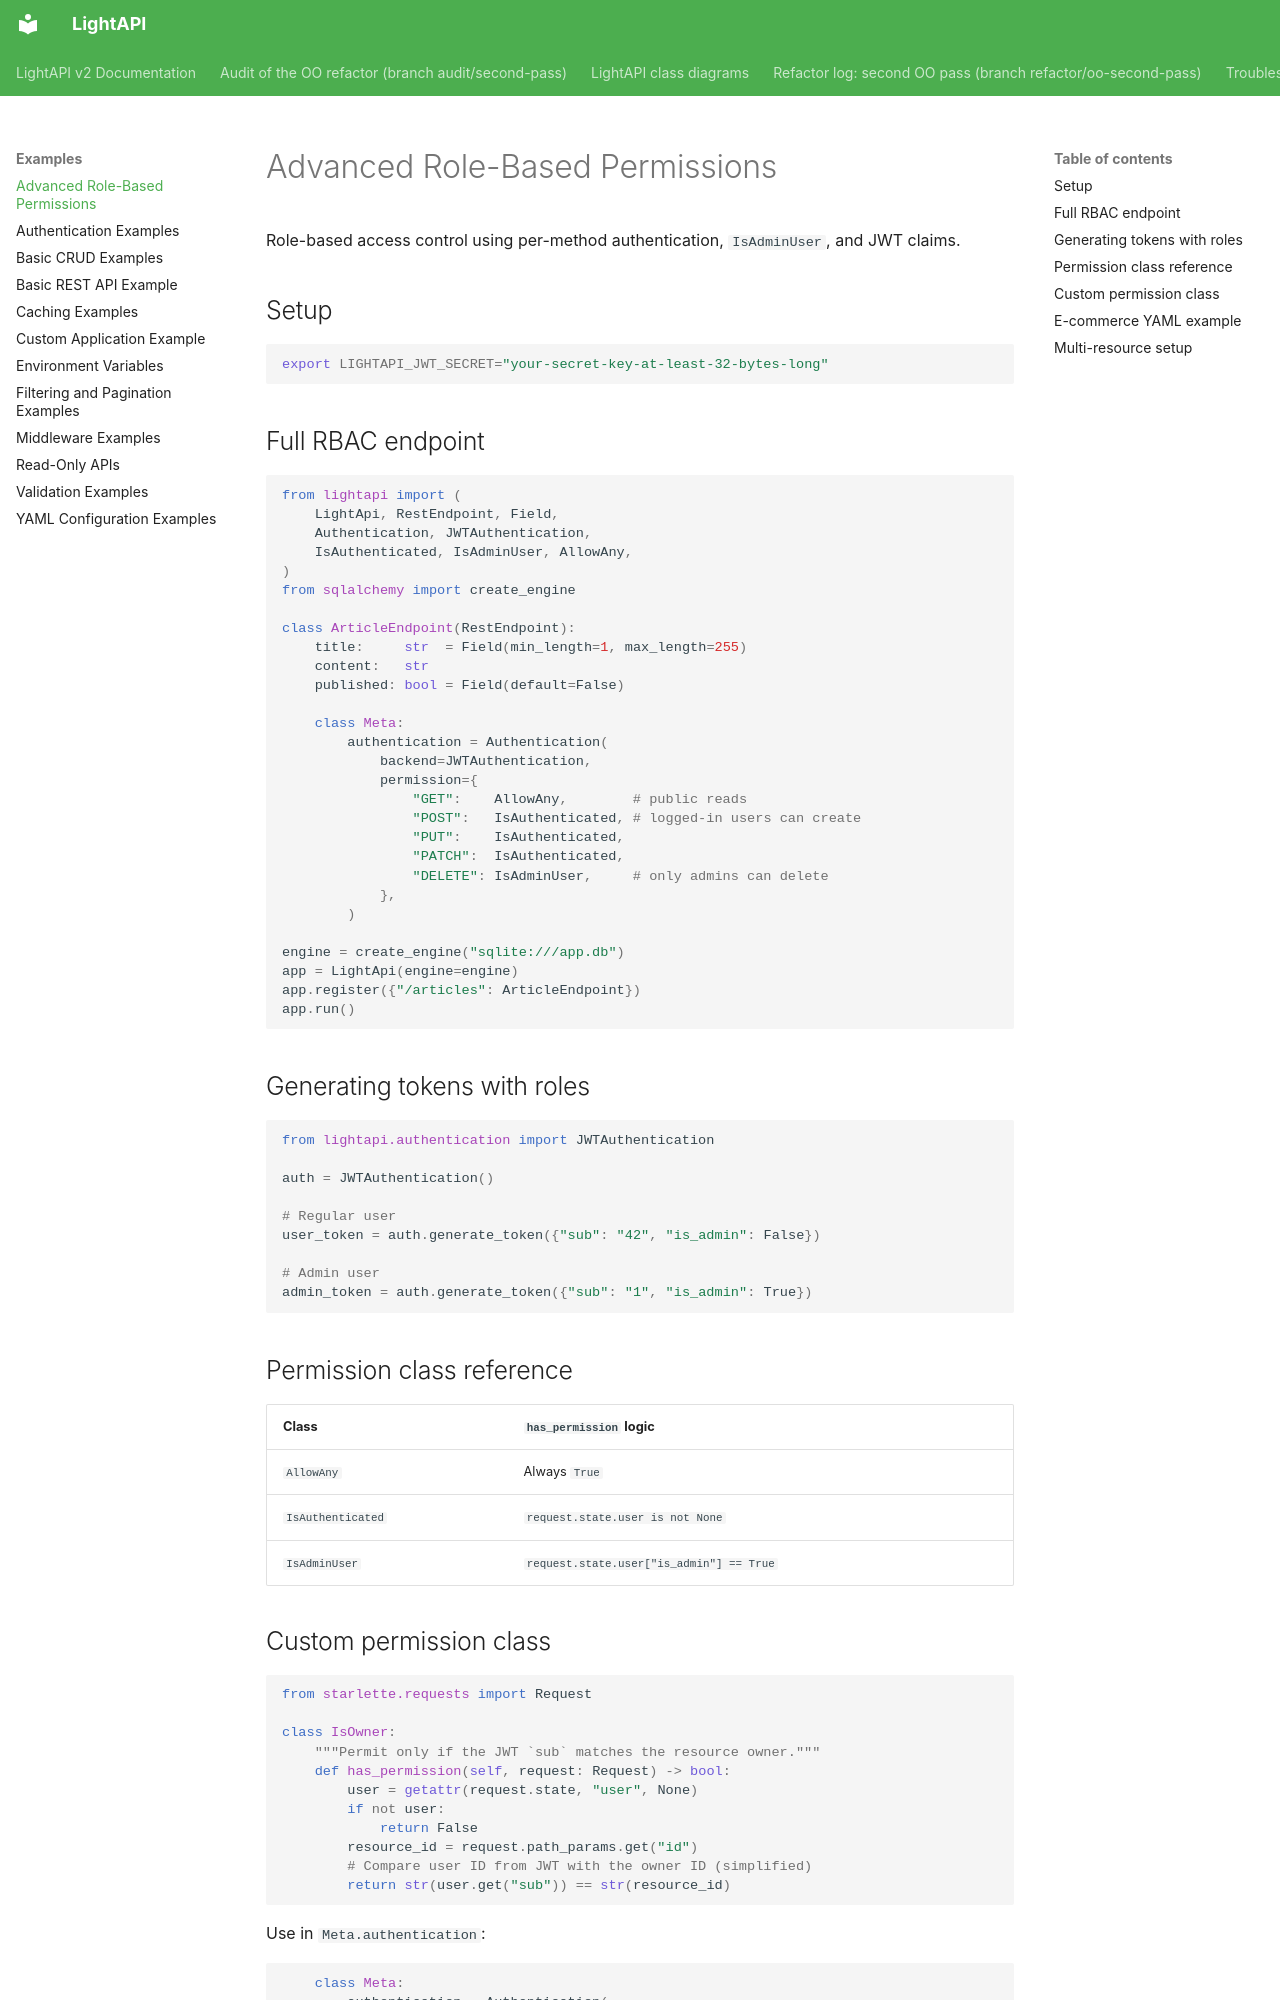

repository: iklobato/lightapi · page: examples/advanced-permissions/index.html · generator: mkdocs

---
title: Advanced Role-Based Permissions
---

# Advanced Role-Based Permissions

Role-based access control using per-method authentication, `IsAdminUser`, and JWT claims.

## Setup

```bash
export LIGHTAPI_JWT_SECRET="your-secret-key-at-least-32-bytes-long"
```

## Full RBAC endpoint

```python
from lightapi import (
    LightApi, RestEndpoint, Field,
    Authentication, JWTAuthentication,
    IsAuthenticated, IsAdminUser, AllowAny,
)
from sqlalchemy import create_engine

class ArticleEndpoint(RestEndpoint):
    title:     str  = Field(min_length=1, max_length=255)
    content:   str
    published: bool = Field(default=False)

    class Meta:
        authentication = Authentication(
            backend=JWTAuthentication,
            permission={
                "GET":    AllowAny,        # public reads
                "POST":   IsAuthenticated, # logged-in users can create
                "PUT":    IsAuthenticated,
                "PATCH":  IsAuthenticated,
                "DELETE": IsAdminUser,     # only admins can delete
            },
        )

engine = create_engine("sqlite:///app.db")
app = LightApi(engine=engine)
app.register({"/articles": ArticleEndpoint})
app.run()
```

## Generating tokens with roles

```python
from lightapi.authentication import JWTAuthentication

auth = JWTAuthentication()

# Regular user
user_token = auth.generate_token({"sub": "42", "is_admin": False})

# Admin user
admin_token = auth.generate_token({"sub": "1", "is_admin": True})
```

## Permission class reference

| Class | `has_permission` logic |
|-------|----------------------|
| `AllowAny` | Always `True` |
| `IsAuthenticated` | `request.state.user is not None` |
| `IsAdminUser` | `request.state.user["is_admin"] == True` |
